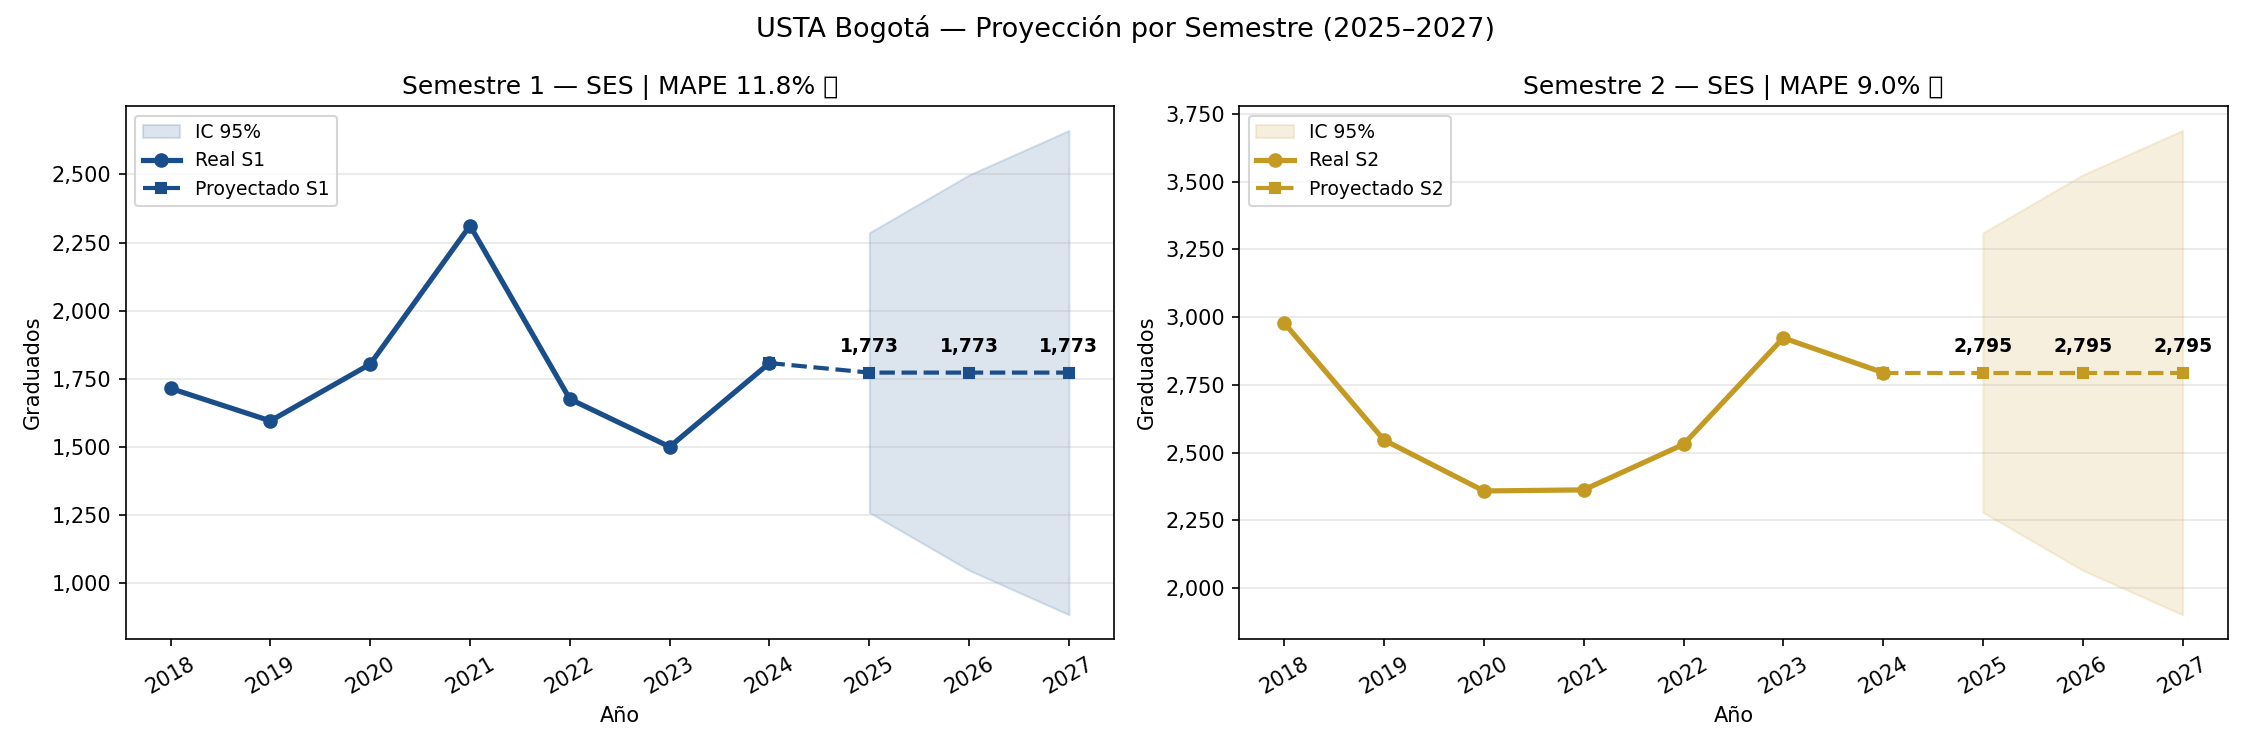

Data behind this chart, as committed beside it:
semestre, anio, tipo, graduados, ic_inf, ic_sup, modelo, mape_pct, confianza
S1, 2018, real, 1715, , , SES, , 
S1, 2019, real, 1596, , , SES, , 
S1, 2020, real, 1804, , , SES, , 
S1, 2021, real, 2312, , , SES, , 
S1, 2022, real, 1676, , , SES, , 
S1, 2023, real, 1501, , , SES, , 
S1, 2024, real, 1808, , , SES, , 
S1, 2025, proyectado, 1773, 1260, 2286, SES, 11.8, ALTA
S1, 2026, proyectado, 1773, 1048, 2498, SES, 11.8, ALTA
S1, 2027, proyectado, 1773, 885.0, 2661, SES, 11.8, ALTA
S2, 2018, real, 2978, , , SES, , 
S2, 2019, real, 2546, , , SES, , 
S2, 2020, real, 2358, , , SES, , 
S2, 2021, real, 2362, , , SES, , 
S2, 2022, real, 2530, , , SES, , 
S2, 2023, real, 2923, , , SES, , 
S2, 2024, real, 2795, , , SES, , 
S2, 2025, proyectado, 2795, 2279, 3311, SES, 9.0, ALTA
S2, 2026, proyectado, 2795, 2065, 3525, SES, 9.0, ALTA
S2, 2027, proyectado, 2795, 1901, 3689, SES, 9.0, ALTA
